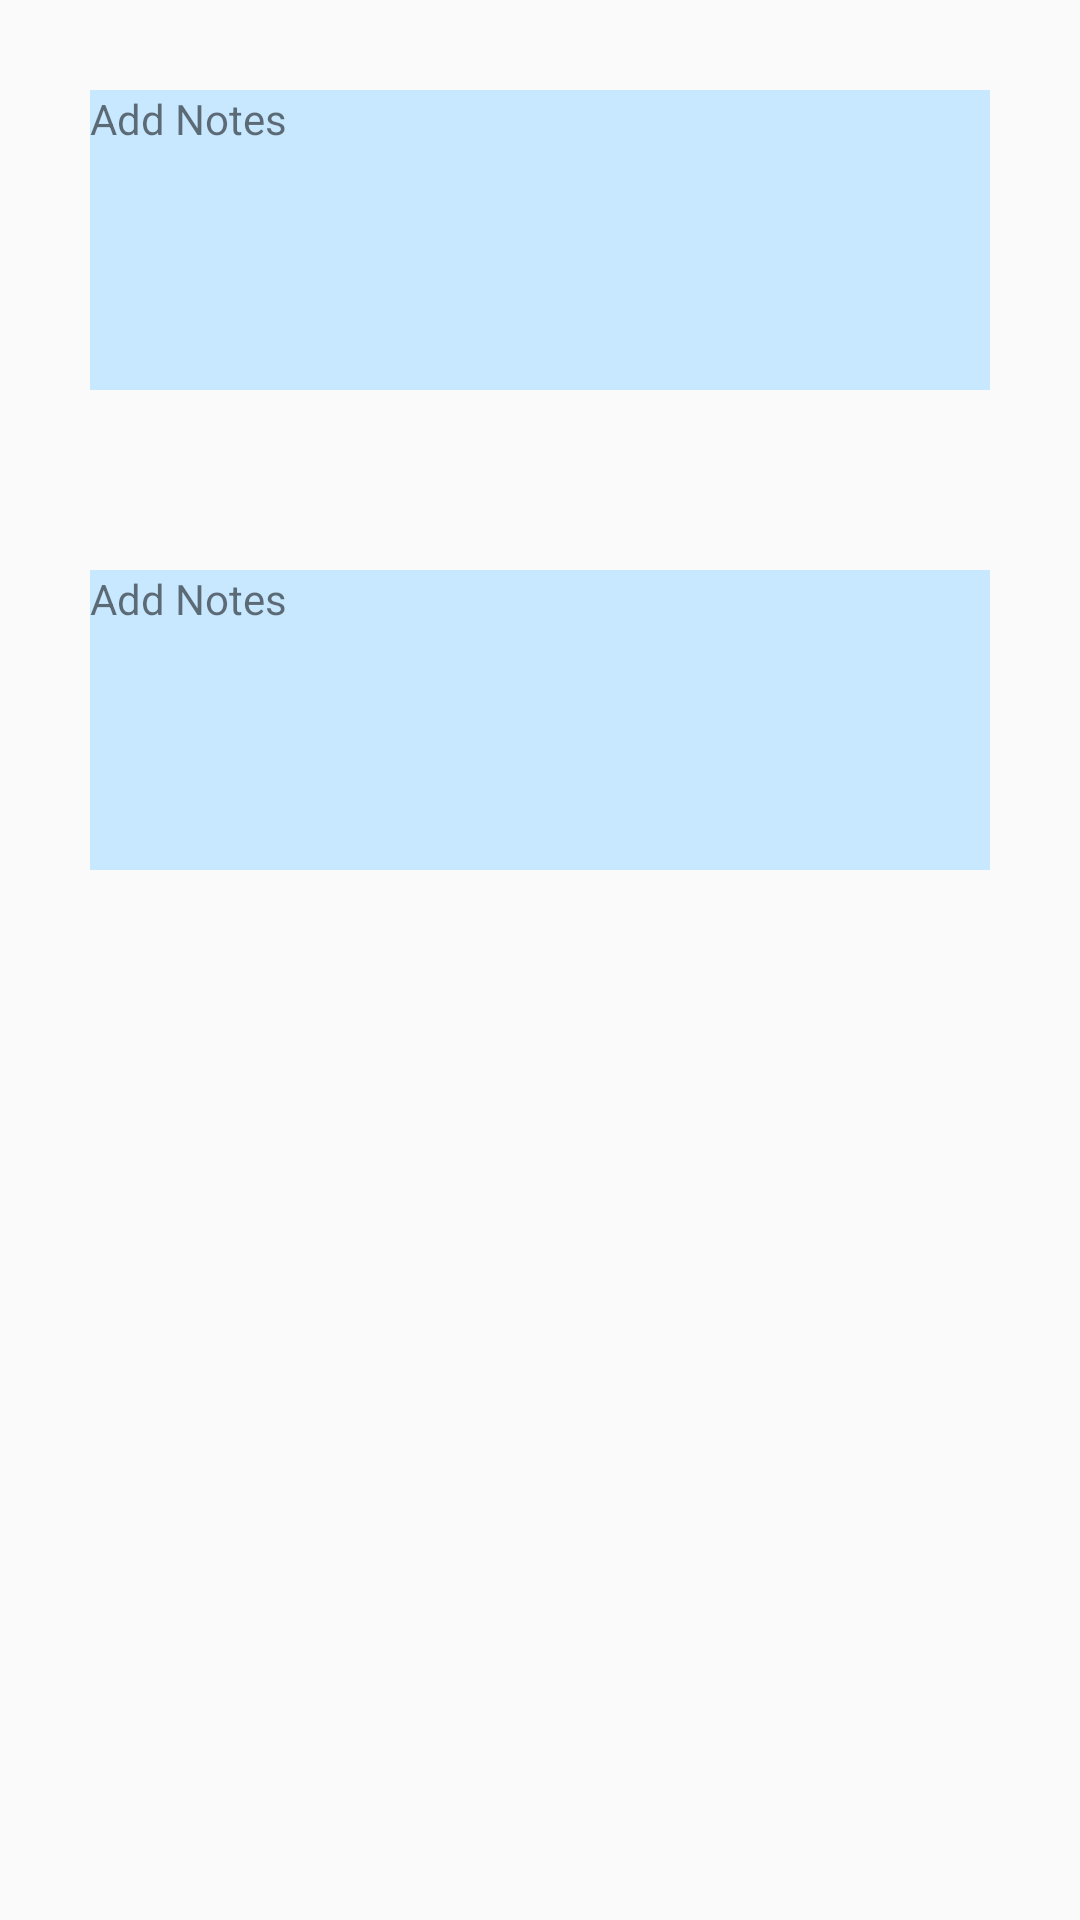

Android layout source for this screen:
<!-- AndroidManifest.xml: application theme MyMaterialTheme -->
<!-- res/layout/fragment_one.xml -->
<?xml version="1.0" encoding="utf-8"?>
    <RelativeLayout xmlns:android="http://schemas.android.com/apk/res/android"
        xmlns:app="http://schemas.android.com/apk/res-auto"
        xmlns:tools="http://schemas.android.com/tools"
        android:layout_width="match_parent"
        android:layout_height="match_parent"
        app:layout_behavior="@string/appbar_scrolling_view_behavior"
         tools:context="info.androidhive.materialtabs.fragments.OneFragment"
        tools:showIn="@layout/activity_main">

    />
        <android.support.v4.widget.NestedScrollView
            android:layout_width="fill_parent"
            android:layout_height="wrap_content"
            android:fillViewport="true"
            >

            <LinearLayout
                android:layout_width="match_parent"
                android:layout_height="wrap_content"
                android:orientation="vertical"
                android:paddingBottom="150dp">
                <TextView
                    android:layout_width="match_parent"
                    android:layout_height="100dp"
                    android:layout_margin="30dp"
                    android:background="@color/colorAccent"
                    android:text="Add Notes"></TextView>
                <android.support.v7.widget.RecyclerView
                    android:id="@+id/recycler_view"
                    android:layout_width="match_parent"
                    android:layout_height="wrap_content"
                    android:clipToPadding="false"
                    android:scrollbars="vertical" />

                <TextView
                    android:layout_width="match_parent"
                    android:layout_height="100dp"
                    android:layout_margin="30dp"
                    android:background="@color/colorAccent"
                    android:text="Add Notes"></TextView>

                <android.support.v7.widget.RecyclerView
                    android:id="@+id/recycler_view2"
                    android:layout_marginTop="40dp"
                    android:layout_width="match_parent"
                    android:layout_height="wrap_content"
                    android:clipToPadding="false"
                    android:scrollbars="vertical" />
            </LinearLayout></android.support.v4.widget.NestedScrollView>
    </RelativeLayout>
<!-- resources referenced by this layout -->
<resources>
  <color name="colorAccent">#c8e8ff</color>
  <style name="MyMaterialTheme" parent="MyMaterialTheme.Base">
  
      </style>
  <style name="MyMaterialTheme.Base" parent="Theme.AppCompat.Light.DarkActionBar">
          <item name="windowNoTitle">true</item>
          <item name="windowActionBar">false</item>
          <item name="colorPrimary">@color/colorPrimary</item>
          <item name="colorPrimaryDark">@color/colorPrimaryDark</item>
          <item name="colorAccent">@color/colorAccent</item>
          <item name="actionBarStyle">@style/ActionBar</item>
  
      </style>
  <color name="colorPrimary">#125688</color>
  <color name="colorPrimaryDark">#125688</color>
  <style name="ActionBar" parent="@style/Widget.AppCompat.Light.ActionBar.Solid.Inverse">
          <item name="android:background">@color/background</item>
          <item name="background">@color/background</item>
      </style>
  <color name="background">#f76d3c</color>
</resources>
